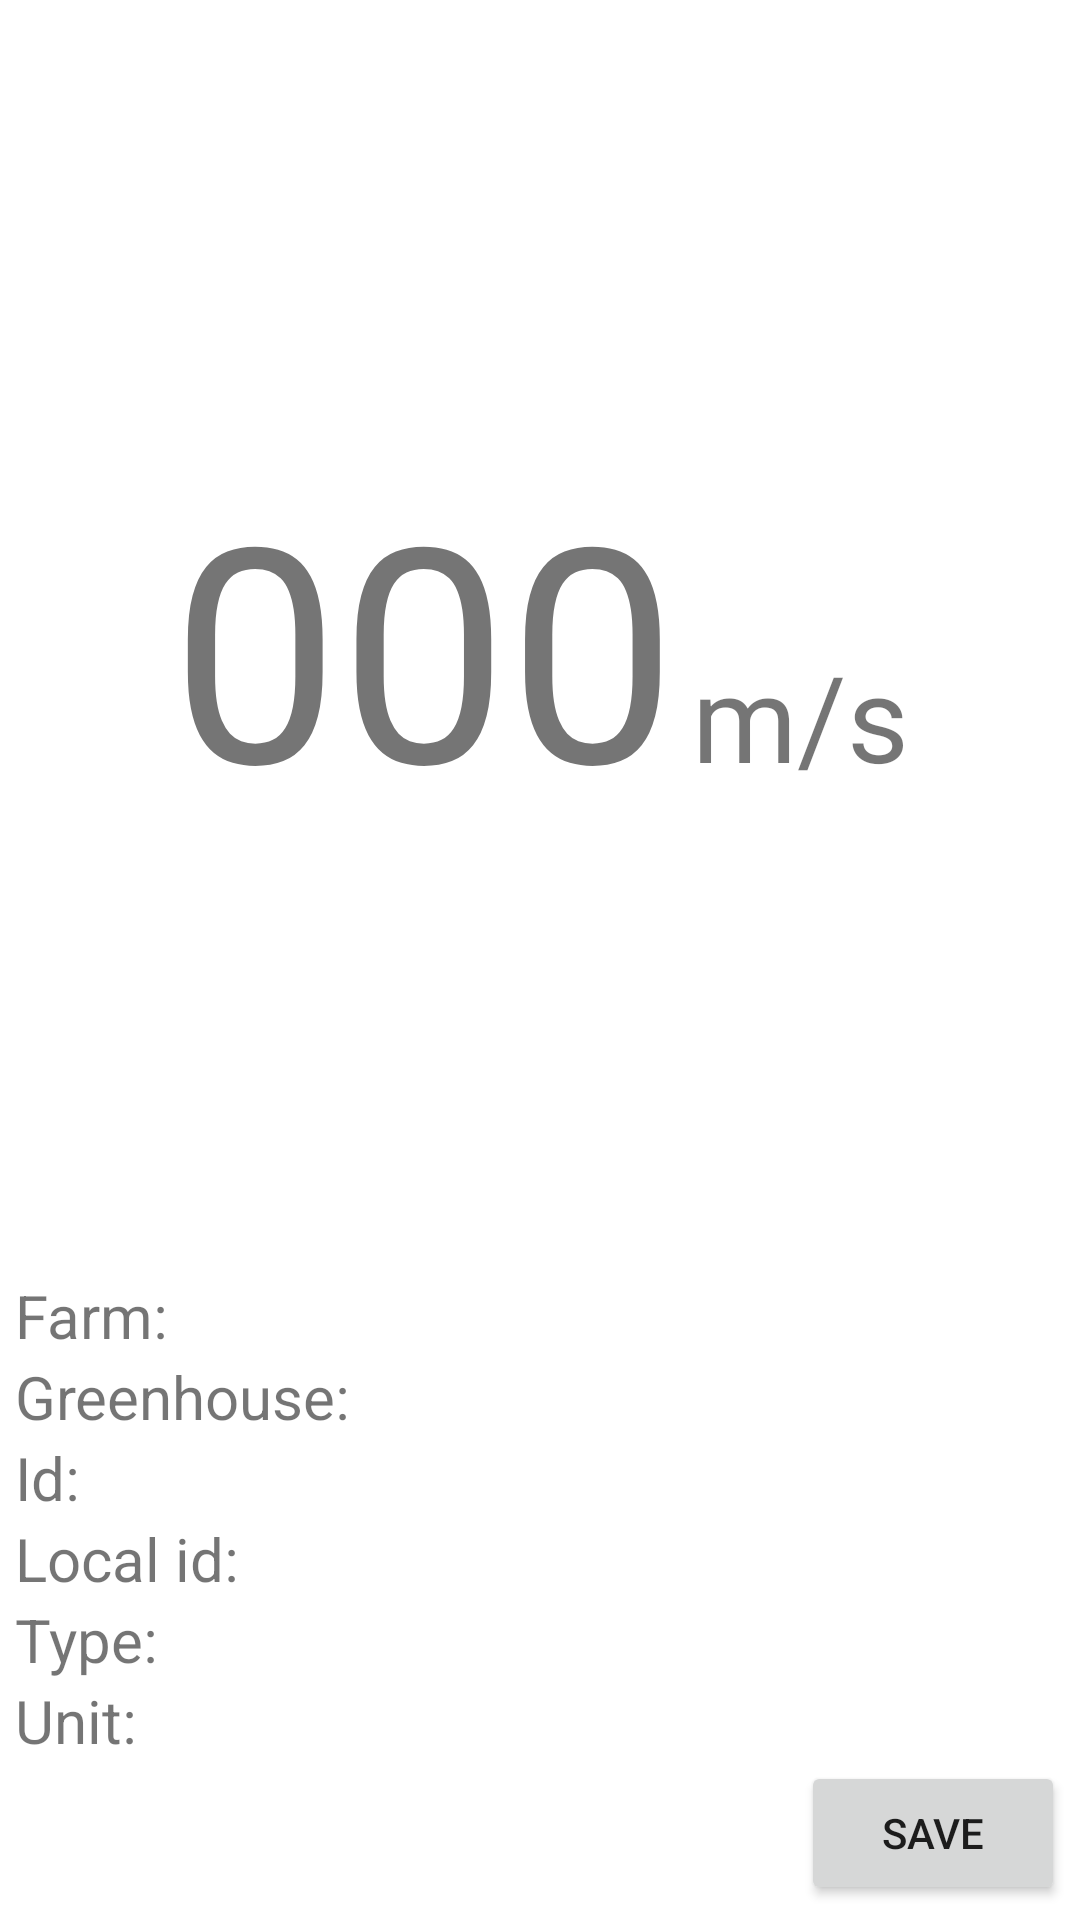

This screen was rendered from an Android layout file. Write that file and the resources it references.
<!-- AndroidManifest.xml: application theme Theme.prometheusmobile -->
<!-- res/layout/fragment_sensor_detail.xml -->
<?xml version="1.0" encoding="utf-8"?>
<androidx.constraintlayout.widget.ConstraintLayout
        xmlns:android="http://schemas.android.com/apk/res/android"
        xmlns:app="http://schemas.android.com/apk/res-auto"
        xmlns:tools="http://schemas.android.com/tools"
        android:layout_width="match_parent"
        android:layout_height="match_parent"
        tools:context=".ui.screen.sensor.SensorDetailFragment"
        android:padding="5dp"
>
    <androidx.constraintlayout.widget.ConstraintLayout
            android:id="@+id/clRealTimeSensorValue"
            android:layout_width="match_parent"
            android:layout_height="0dp"
            app:layout_constraintBottom_toTopOf="@+id/llSensorDetail"
            app:layout_constraintTop_toTopOf="parent"
    >
        <ImageView
                android:id="@+id/ivSensorBg"
                android:src="@drawable/pink_neon"
                android:layout_width="wrap_content"
                android:layout_height="wrap_content"
                app:layout_constraintTop_toTopOf="parent"
                app:layout_constraintBottom_toBottomOf="parent"
                app:layout_constraintLeft_toLeftOf="parent"
                app:layout_constraintRight_toRightOf="parent"
        />
        <LinearLayout
                android:layout_width="wrap_content"
                android:layout_height="wrap_content"
                app:layout_constraintTop_toTopOf="@id/ivSensorBg"
                app:layout_constraintBottom_toBottomOf="@id/ivSensorBg"
                app:layout_constraintLeft_toLeftOf="@id/ivSensorBg"
                app:layout_constraintRight_toRightOf="@id/ivSensorBg"
                android:orientation="horizontal"
        >
            <TextView
                    android:id="@+id/txtSensorValue"
                    android:text="000"
                    android:textSize="100sp"
                    android:layout_width="wrap_content"
                    android:layout_height="wrap_content"
                    android:layout_marginEnd="5dp"
            />
            <TextView
                    android:id="@+id/txtSensorUnit"
                    android:text="m/s"
                    android:textSize="40sp"
                    android:layout_width="wrap_content"
                    android:layout_height="wrap_content"
                    app:layout_constraintTop_toTopOf="@id/ivSensorBg"
                    app:layout_constraintBottom_toBottomOf="@id/ivSensorBg"
                    app:layout_constraintLeft_toRightOf="@+id/txtSensorValue"
            />
        </LinearLayout>
    </androidx.constraintlayout.widget.ConstraintLayout>

    <LinearLayout
            android:id="@+id/llSensorDetail"
            android:layout_width="match_parent"
            android:layout_height="wrap_content"
            android:orientation="vertical"
            app:layout_constraintBottom_toTopOf="@+id/btnSave"
            app:layout_constraintLeft_toLeftOf="parent"
            android:background="?backgroundColor"
    >
        <LinearLayout
                android:layout_width="match_parent"
                android:layout_height="wrap_content"
                android:orientation="horizontal">
            <TextView android:id="@+id/txtFarmLabel"
                      android:layout_width="wrap_content"
                      android:textSize="20sp"
                      android:layout_height="wrap_content"
                      android:layout_marginEnd="5dp"
                      android:text="Farm: "/>
            <TextView android:id="@+id/txtFarmValue"
                      android:layout_width="wrap_content"
                      android:layout_height="wrap_content"/>
        </LinearLayout>
        <LinearLayout
                android:layout_width="match_parent"
                android:layout_height="wrap_content"
                android:orientation="horizontal">
            <TextView android:id="@+id/txtGreenhouseLabel"
                      android:layout_width="wrap_content"
                      android:textSize="20sp"
                      android:layout_height="wrap_content"
                      android:layout_marginEnd="5dp"
                      android:text="Greenhouse: "/>
            <TextView android:id="@+id/txtGreenhouseValue"
                      android:textSize="20sp"
                      android:layout_width="wrap_content"
                      android:layout_height="wrap_content"/>
        </LinearLayout>
        <LinearLayout
                android:layout_width="match_parent"
                android:layout_height="wrap_content"
                android:orientation="horizontal">
            <TextView android:id="@+id/txtIdLabel"
                      android:layout_width="wrap_content"
                      android:textSize="20sp"
                      android:layout_height="wrap_content"
                      android:layout_marginEnd="5dp"
                      android:text="Id: "/>
            <TextView android:id="@+id/txtIdValue"
                      android:textSize="20sp"
                      android:layout_width="wrap_content"
                      android:layout_height="wrap_content"/>
        </LinearLayout>
        <LinearLayout
                android:layout_width="match_parent"
                android:layout_height="wrap_content"
                android:orientation="horizontal">
            <TextView android:id="@+id/txtLocalIdLabel"
                      android:layout_width="wrap_content"
                      android:textSize="20sp"
                      android:layout_height="wrap_content"
                      android:layout_marginEnd="5dp"
                      android:text="Local id: "/>
            <TextView android:id="@+id/txtLocalIdValue"
                      android:textSize="20sp"
                      android:layout_width="wrap_content"
                      android:layout_height="wrap_content"/>
        </LinearLayout>
        <LinearLayout
                android:id="@+id/llType"
                android:layout_width="match_parent"
                android:layout_height="wrap_content"
                android:orientation="horizontal">
            <TextView android:id="@+id/txtTypeLabel"
                      android:layout_width="wrap_content"
                      android:textSize="20sp"
                      android:layout_height="wrap_content"
                      android:layout_marginEnd="5dp"
                      android:text="Type: "/>
            <TextView android:id="@+id/txtTypeValue"
                      android:textSize="20sp"
                      android:layout_width="wrap_content"
                      android:layout_height="wrap_content"/>
        </LinearLayout>
        <LinearLayout
                android:id="@+id/llUnit"
                android:layout_width="match_parent"
                android:layout_height="wrap_content"
                android:orientation="horizontal"
        >
            <TextView android:id="@+id/txtUnitLabel"
                      android:layout_width="wrap_content"
                      android:textSize="20sp"
                      android:layout_height="wrap_content"
                      android:layout_marginEnd="5dp"
                      android:text="Unit: "/>
            <TextView android:id="@+id/txtUnitValue"
                      android:textSize="20sp"
                      android:layout_width="wrap_content"
                      android:layout_height="wrap_content"/>
        </LinearLayout>
    </LinearLayout>

    <Button
            android:id="@+id/btnSave"
            android:text="save"
            android:layout_width="wrap_content"
            android:layout_height="wrap_content"
            app:layout_constraintRight_toRightOf="parent"
            app:layout_constraintBottom_toBottomOf="parent"
    />
</androidx.constraintlayout.widget.ConstraintLayout>
<!-- resources referenced by this layout -->
<resources>
  <style name="Theme.prometheusmobile" parent="Theme.MaterialComponents.DayNight.DarkActionBar">
          
          <item name="colorPrimary">@color/purple_500</item>
          <item name="colorPrimaryVariant">@color/purple_700</item>
          <item name="colorOnPrimary">@color/white</item>
          
          <item name="colorSecondary">@color/cyan_200</item>
          <item name="colorSecondaryVariant">@color/cyan_900</item>
          <item name="colorOnSecondary">@color/black</item>
          
          <item name="android:statusBarColor">?attr/colorPrimaryVariant</item>
          
          <item name="android:colorError">@color/red</item>
          <item name="colorOnError">@color/white</item>
  
          <item name="backgroundColor">@color/white</item>
          <item name="colorOnBackground">@color/black</item>
      </style>
  <color name="purple_500">#4a26fd</color>
  <color name="purple_700">#3700B3</color>
  <color name="white">#FFFFFFFF</color>
  <color name="cyan_200">#03DAC5</color>
  <color name="cyan_900">#018786</color>
  <color name="black">#000000</color>
  <color name="red">#B00020</color>
</resources>
